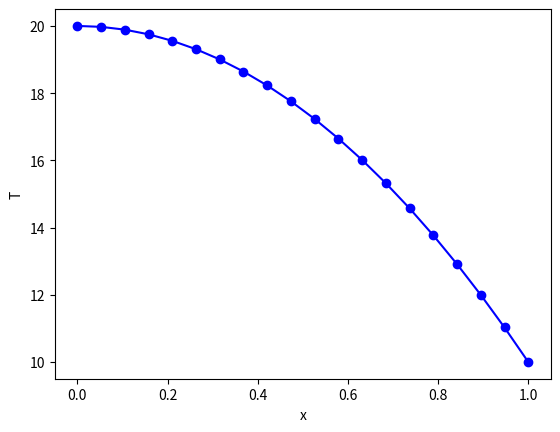

Write the Python code that produced this figure.
#!/usr/bin/env python3
# -*- coding: utf-8 -*-
import numpy as np
import matplotlib.pyplot as plt

# Input data
L = 1  # thickness
T1 = 20  # T(x=0)
T2 = 10  # T(x=L)
s = 2
k = 0.1  # Thermal conductivity

# Discretization
n = 20

x = np.linspace(0, L, n)
h = x[1] - x[0]

# Assembly of the global matrix and vector
diag1 = -2 * np.ones(n)
diag2 = np.ones(n - 1)

A = np.diag(diag1, 0)
A = A + np.diag(diag2, 1)
A = A + np.diag(diag2, -1)

f = -(s / k) * h**2.0 * np.ones(n)

# Boundary conditions
A[0, :] = 0.0
A[0, 0] = 1.0

A[-1, :] = 0.0
A[-1, -1] = 1.0

f[0] = T1
f[-1] = T2

# Solution of the linear system
T = np.linalg.solve(A, f)

# Plot the solution
plt.close("all")
plt.plot(x, T, "-ob")
plt.xlabel("x")
plt.ylabel("T")
